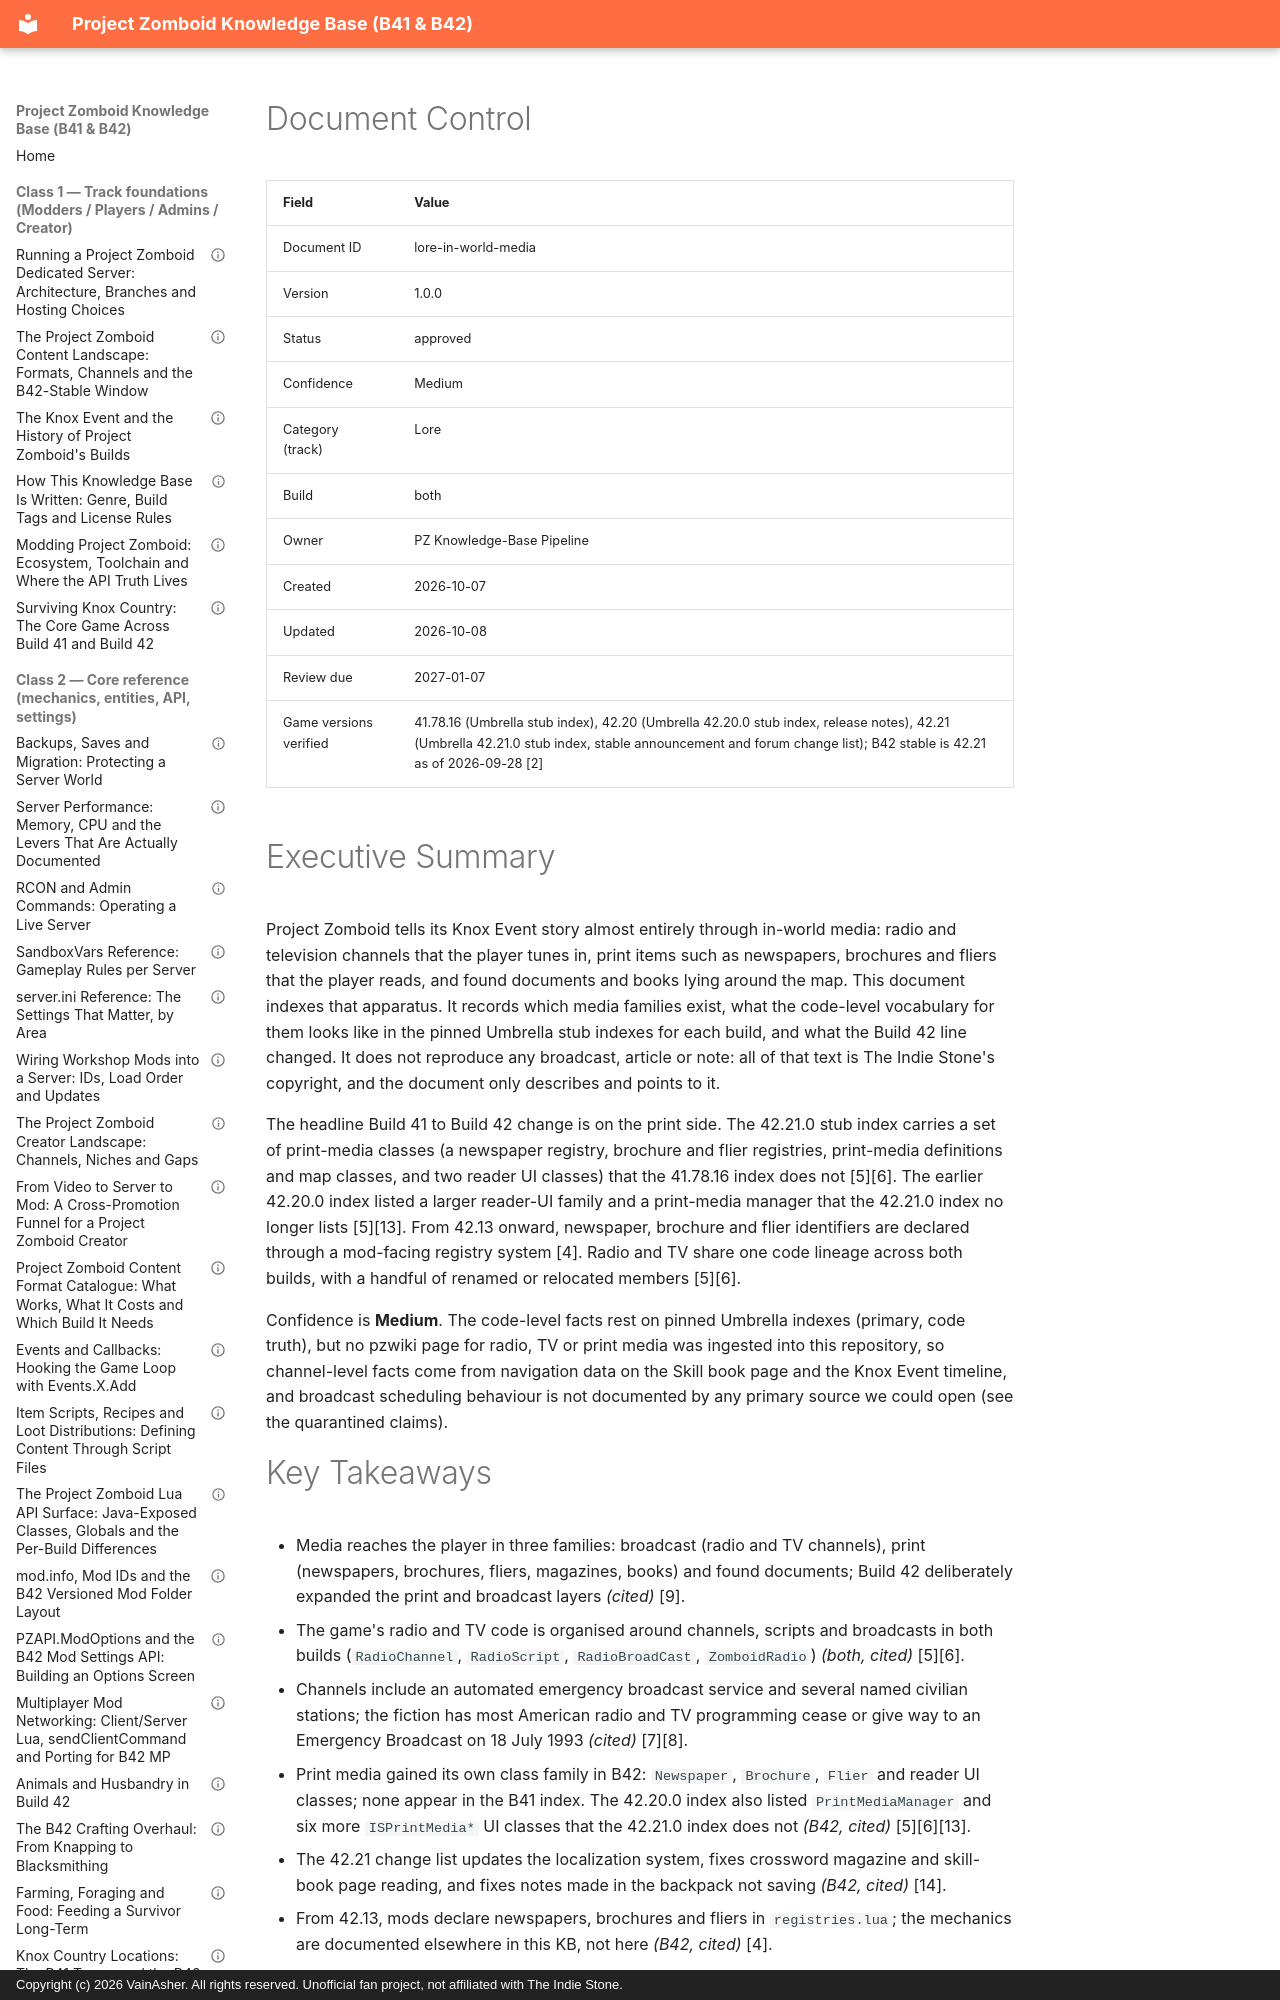

repository: VainAsher/project-zomboid-kb · page: lore/lore-in-world-media/index.html · generator: mkdocs · copyright: Copyright (c) 2026 VainAsher. All rights reserved. Unofficial fan project, not affiliated with The Indie Stone.

---
id: lore-in-world-media
title: "In-World Media: Radio, Television, Print and Found Documents in Knox Country"
version: 1.0.0
status: approved
confidence: Medium
category: Lore
topic: "In-world media"
build: both
document_type: reference
created: 2026-10-07
updated: 2026-10-08
review_due: 2027-01-07
sources_verified: 2026-10-07
supersedes: null
related: [lore-foundation, lore-knox-event-timeline, players-map-locations, players-b41-to-b42-transition, modders-item-scripts-distributions, modders-modinfo-modid-conventions]
tags: [lore, radio, television, newspaper, brochure, flier, skill-book, emergency-broadcast, environmental-storytelling]
game_versions_verified: ["41.78.16", "42.20", "42.21"]
---

# Document Control

| Field | Value |
|-------|-------|
| Document ID | lore-in-world-media |
| Version | 1.0.0 |
| Status | approved |
| Confidence | Medium |
| Category (track) | Lore |
| Build | both |
| Owner | PZ Knowledge-Base Pipeline |
| Created | 2026-10-07 |
| Updated | 2026-10-08 |
| Review due | 2027-01-07 |
| Game versions verified | 41.78.16 (Umbrella stub index), 42.20 (Umbrella 42.20.0 stub index, release notes), 42.21 (Umbrella 42.21.0 stub index, stable announcement and forum change list); B42 stable is 42.21 as of 2026-09-28 [2] |

# Executive Summary

Project Zomboid tells its Knox Event story almost entirely through in-world
media: radio and television channels that the player tunes in, print items
such as newspapers, brochures and fliers that the player reads, and found
documents and books lying around the map. This document indexes that
apparatus. It records which media families exist, what the code-level
vocabulary for them looks like in the pinned Umbrella stub indexes for each
build, and what the Build 42 line changed. It does not reproduce any
broadcast, article or note: all of that text is The Indie Stone's copyright,
and the document only describes and points to it.

The headline Build 41 to Build 42 change is on the print side. The 42.21.0
stub index carries a set of print-media classes (a newspaper registry,
brochure and flier registries, print-media definitions and map classes, and
two reader UI classes) that the 41.78.16 index does not [5][6]. The earlier
42.20.0 index listed a larger reader-UI family and a print-media manager that
the 42.21.0 index no longer lists [5][13]. From 42.13 onward,
newspaper, brochure and flier identifiers are declared through a mod-facing
registry system [4]. Radio and TV share one code lineage across both builds,
with a handful of renamed or relocated members [5][6].

Confidence is **Medium**. The code-level facts rest on pinned Umbrella
indexes (primary, code truth), but no pzwiki page for radio, TV or print
media was ingested into this repository, so channel-level facts come from
navigation data on the Skill book page and the Knox Event timeline, and
broadcast scheduling behaviour is not documented by any primary source we
could open (see the quarantined claims).
